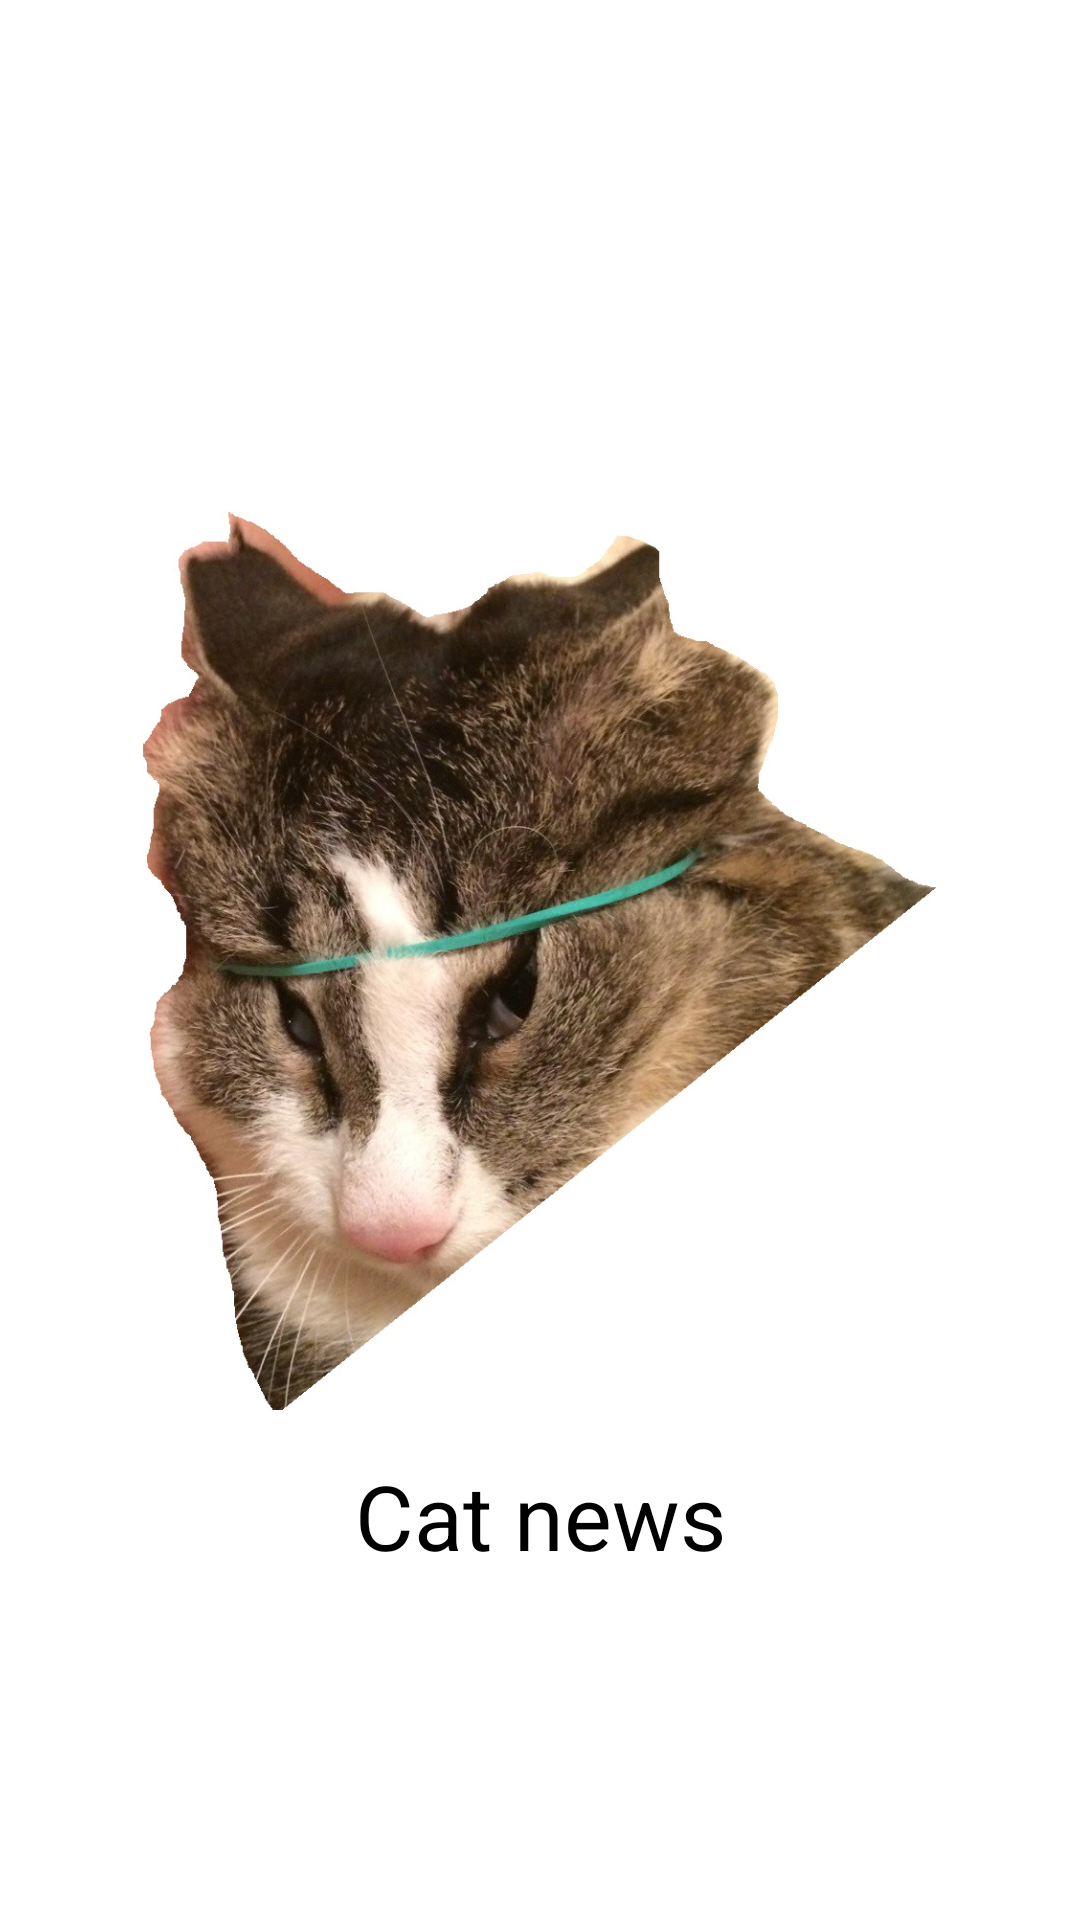

Produce the Android XML layout that renders to this screen, including the resource entries it uses.
<!-- AndroidManifest.xml: application theme Theme.CatNews -->
<!-- res/layout/splash_screen.xml -->
<?xml version="1.0" encoding="utf-8"?>
<androidx.constraintlayout.widget.ConstraintLayout xmlns:android="http://schemas.android.com/apk/res/android"
    android:layout_width="match_parent"
    android:layout_height="match_parent"
    xmlns:app="http://schemas.android.com/apk/res-auto">
<ImageView
    android:id="@+id/im"
    android:layout_width="300dp"
    android:layout_height="300dp"
    app:layout_constraintTop_toTopOf="parent"
    app:layout_constraintBottom_toBottomOf="parent"
    app:layout_constraintEnd_toEndOf="parent"
    app:layout_constraintStart_toStartOf="parent"
    android:src="@drawable/cat"/>
    <TextView
        android:layout_width="wrap_content"
        android:layout_height="wrap_content"
        android:text="Cat news"
        app:layout_constraintTop_toBottomOf="@id/im"
        app:layout_constraintEnd_toEndOf="parent"
        app:layout_constraintStart_toStartOf="parent"
        android:layout_marginTop="15dp"
        android:textColor="@color/black"
        android:textSize="30sp"
        />
</androidx.constraintlayout.widget.ConstraintLayout>
<!-- resources referenced by this layout -->
<resources>
  <color name="black">#FF000000</color>
  <!-- drawable cat: jpg bitmap (drawable, 203683 bytes) -->
  <style name="Theme.CatNews" parent="Theme.MaterialComponents.DayNight.DarkActionBar">
  
  
              <item name="android:windowBackground">@drawable/launch_screen</item>
      </style>
  <!-- drawable launch_screen (drawable) -->
  <?xml version="1.0" encoding="utf-8"?>
  <layer-list xmlns:android="http://schemas.android.com/apk/res/android"
      android:opacity="opaque">
  
  
      <item android:drawable="@android:color/white" />
  
      <item>
  
          <bitmap
              android:gravity="center"
              android:src="@drawable/catnews"
              />
  
      </item>
  
  </layer-list>
  <!-- drawable catnews: jpg bitmap (drawable-v24, 16513 bytes) -->
</resources>
